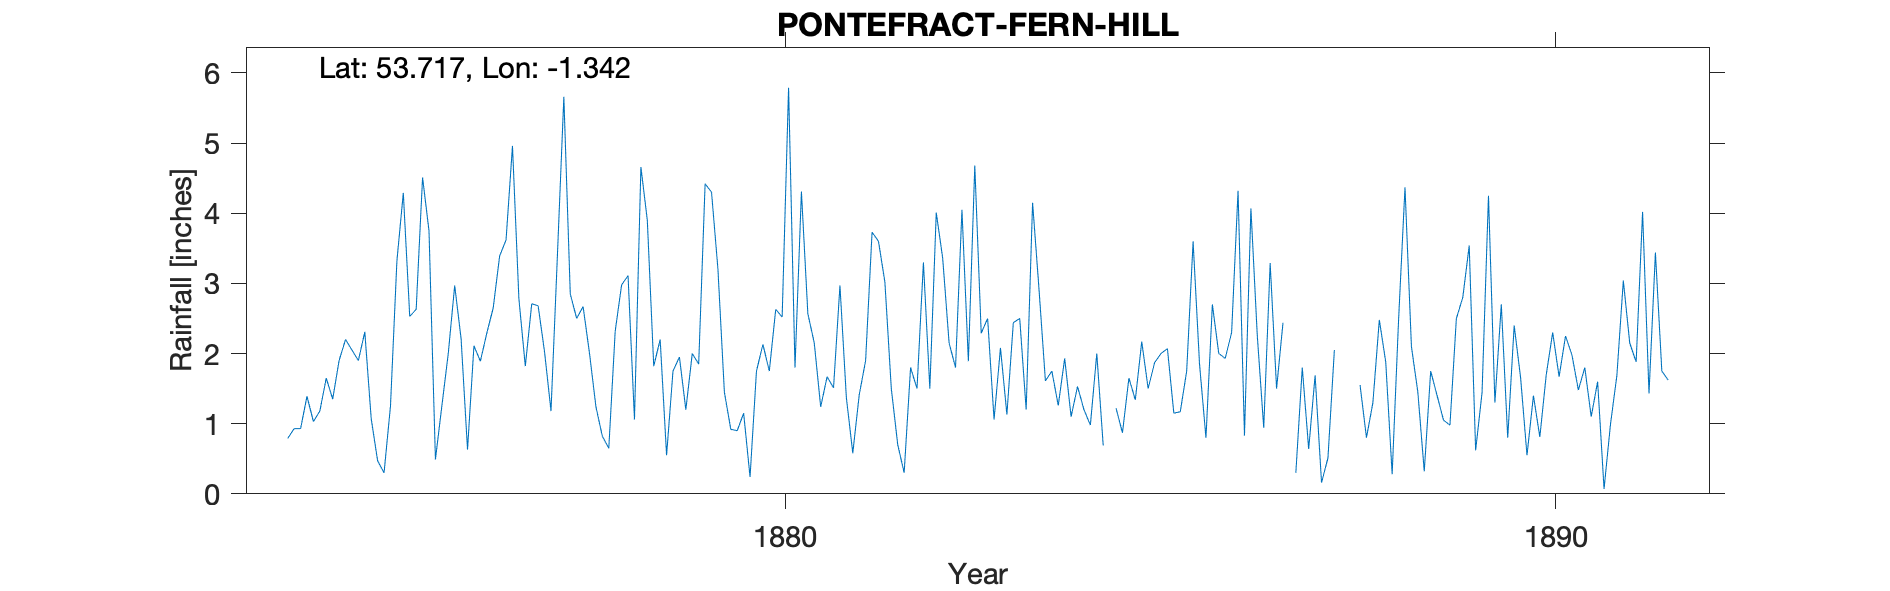

Values plotted in this chart, from the file beside it:
PONTEFRACT FERN HILL, , , , , , , , , , , , , , , , , , , , , , , 
Grid ref, SE435247, Long, -1.342, Lat, 53.72, Elevation, 125, ft, , , , , , , , , , , , , , , 
Station no, RR1481, , , , , , , , , , , , , , , , , , , , , , 
, 1870, 1871, 1872, 1873, 1874, 1875, 1876, 1877, 1878, 1879, 1880, 1881, 1882, 1883, 1884, 1885, 1886, 1887, 1888, 1889, 1890, 1891, 1892
January, , , , , 0.79, 2.31, 1.25, 2.78, 1.24, 1.75, 0.24, 1.67, 0.3, 2.29, 1.26, 1.34, 2.7, , 0.8, 1.05, 1.66, 1.6, 
February, , , , , 0.93, 1.07, 2, 1.82, 0.82, 1.95, 1.75, 1.51, 1.8, 2.5, 1.93, 2.17, 2, 0.3, 1.3, 0.98, 0.55, 0.07, 
March, , , , , 0.93, 0.47, 2.97, 2.71, 0.65, 1.2, 2.13, 2.97, 1.5, 1.06, 1.1, 1.5, 1.93, 1.8, 2.48, 2.5, 1.4, 0.99, 
April, , , , , 1.39, 0.3, 2.21, 2.68, 2.32, 2, 1.75, 1.37, 3.3, 2.08, 1.53, 1.87, 2.3, 0.64, 1.88, 2.8, 0.81, 1.69, 
May, , , , , 1.03, 1.25, 0.63, 2.02, 2.98, 1.85, 2.63, 0.58, 1.5, 1.13, 1.2, 2, 4.32, 1.69, 0.28, 3.54, 1.7, 3.04, 
June, , , , , 1.18, 3.32, 2.11, 1.18, 3.11, 4.42, 2.52, 1.41, 4.01, 2.44, 0.98, 2.07, 0.83, 0.16, 2.48, 0.62, 2.3, 2.15, 
July, , , , , 1.65, 4.29, 1.89, 3.4, 1.06, 4.3, 5.79, 1.9, 3.36, 2.5, 2, 1.15, 4.07, 0.51, 4.37, 1.44, 1.67, 1.88, 
August, , , , , 1.35, 2.53, 2.29, 5.66, 4.66, 3.2, 1.8, 3.73, 2.15, 1.2, 0.69, 1.17, 2.25, 2.05, 2.1, 4.25, 2.25, 4.02, 
September, , , , , 1.9, 2.63, 2.65, 2.85, 3.9, 1.45, 4.31, 3.6, 1.8, 4.15, , 1.75, 0.94, , 1.45, 1.3, 1.98, 1.43, 
October, , , , , 2.2, 4.51, 3.39, 2.5, 1.82, 0.92, 2.57, 3.02, 4.05, 2.92, 1.22, 3.6, 3.29, 2.08, 0.32, 2.7, 1.48, 3.44, 
November, , , , , 2.05, 3.75, 3.62, 2.67, 2.2, 0.9, 2.15, 1.5, 1.89, 1.61, 0.87, 1.85, 1.5, , 1.75, 0.8, 1.8, 1.75, 
December, , , , , 1.9, 0.49, 4.96, 2, 0.55, 1.15, 1.24, 0.7, 4.68, 1.75, 1.65, 0.8, 2.44, 1.55, 1.4, 2.4, 1.1, 1.62, 
Total, , , , , 17.3, 26.92, 29.97, 32.27, 25.31, 25.09, 28.88, 23.96, 30.34, 25.63, , 21.27, 28.57, , 20.61, 24.38, 18.7, 23.68, 
1887 Jan, Sept, Nov each more than an in…, , , , , , , , , , , , , , , , , , , , , , , 
